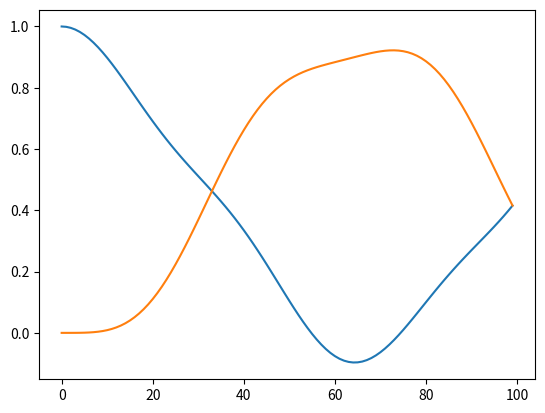

Generate this figure with matplotlib:
import numpy as np
from numpy import pi
import matplotlib.pyplot as plt

# Define necessary Pauli Matrices
X = np.array([[0, 1], [1, 0]])
Z = np.array([[1, 0], [0, -1]])
I = np.array([[1, 0], [0, 1]])


def buildHamiltonian(j, b):
    """Create matrix representation of the 2 site Ising Hamiltonian
    H = jX1X2 + (b/2)(Z1 + Z2)

    Args:
        j (float): Strength of spin-spin coupling
        b (float): Strength of magnetic field

    Returns:
        ndarray (4,4): Hamiltonian matrix
    """
    H = j * np.kron(X, X) + (b / 2) * (np.kron(Z, I) + np.kron(I, Z))
    return H


def calcCoeffs(state, H):
    """Given a state in the computational (Z) basis, calculate
    its representation in the basis of the eigenvectors of the
    Hamiltonian.


    Args:
        state (ndarray (4,)): State in the computational basis
        H (ndarray (4,4)): Hamiltonian matrix

    Returns:
        ndarray (4,): Representation of state in new basis
    """
    _, vecs = np.linalg.eig(H)
    sols = np.linalg.solve(vecs, state)
    return sols


def solution(coeffs, H, t):
    """Given the representation of some initial state in the basis of the
    eigenvalues of the Hamiltonian, evolve the state for time t using
    Schrodinger's equation.

    Args:
        coeffs (ndarray (4,)): Initial state in energy basis
        H (ndarray (4,4)): Hamiltonian matrix
        t (ndarray (N,)): Array of times

    Returns:
        ndarray (4, N): States at time t
    """
    vals, vecs = np.linalg.eig(H)
    ans = np.zeros((4, len(t)), dtype=np.complex128)
    for i in range(4):
        ans += coeffs[i] * vecs[:, i][:, np.newaxis] * np.exp(-1j * vals[i] * t)
    return ans


def expectation(state, O):
    """Calculate the inner product <state|O|state>

    Args:
        state (ndarray (4,N)): A set of states with which to calculate expectation values
        O (ndarray (4,4)): Observable with which to calculate an expectation value
    """
    print(state.shape)
    return np.sum(np.conjugate(state) * (O @ state), axis=0)


def main():
    H = buildHamiltonian(1, 3)
    initialState = np.sqrt(1 / 2) * np.array([1, -1j, 0, 0])
    coeffs = calcCoeffs(initialState, H)
    times = np.linspace(0, 3 * pi / 4, 100)
    states = solution(coeffs, H, times)
    avgz1 = expectation(states, np.kron(Z, I))
    avgz2 = expectation(states, np.kron(I, Z))
    plt.plot(avgz1)
    plt.plot(avgz2)
    plt.show()


if __name__ == "__main__":
    main()
